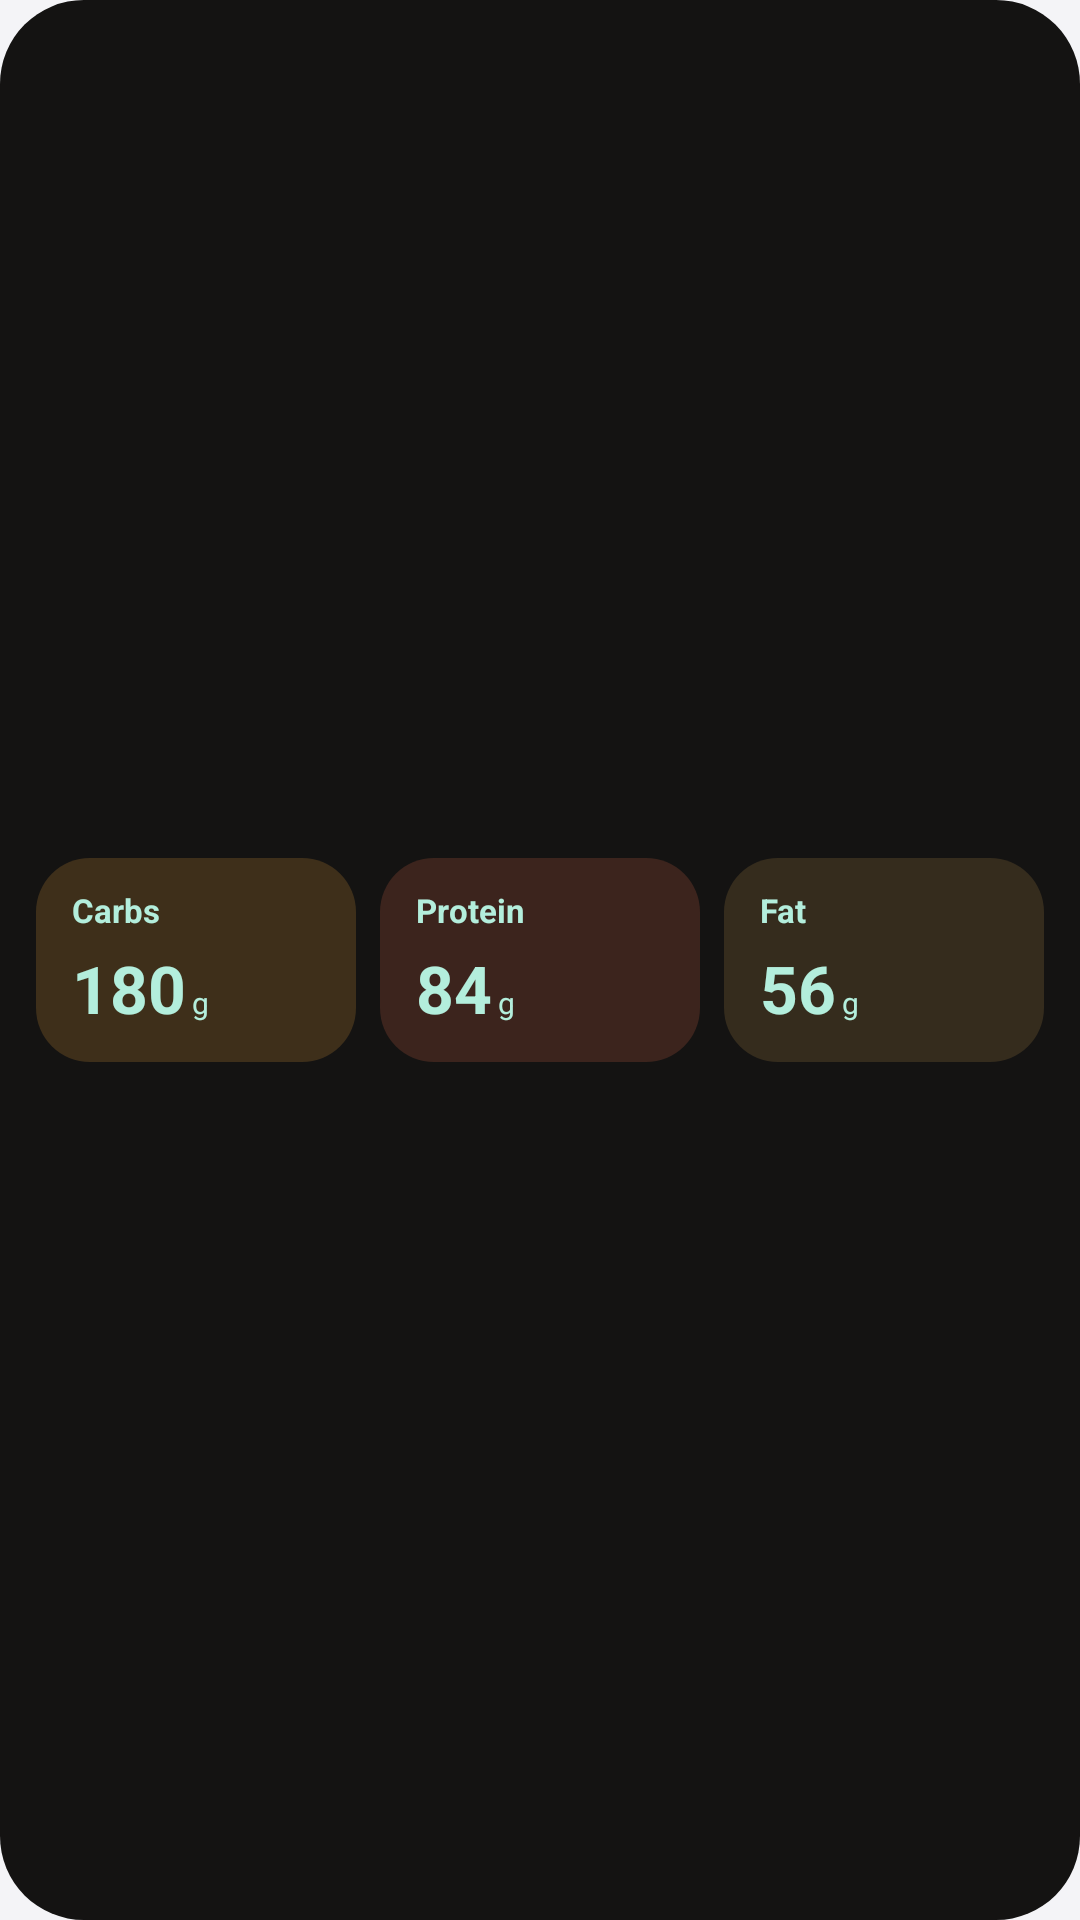

Android layout source for this screen:
<!-- AndroidManifest.xml: application theme Theme.FoodTracker -->
<!-- res/layout/widget_preview_macros.xml -->
<?xml version="1.0" encoding="utf-8"?>
<LinearLayout xmlns:android="http://schemas.android.com/apk/res/android"
    android:layout_width="match_parent"
    android:layout_height="match_parent"
    android:orientation="horizontal"
    android:background="@drawable/widget_preview_bg_surface"
    android:padding="12dp"
    android:gravity="center_vertical">

    <FrameLayout
        android:layout_width="0dp"
        android:layout_height="wrap_content"
        android:layout_weight="1"
        android:background="@drawable/widget_preview_chip_carbs_base">

        
        <FrameLayout
            android:layout_width="40dp"
            android:layout_height="match_parent"
            android:background="@drawable/widget_preview_chip_carbs" />

        <LinearLayout
            android:layout_width="wrap_content"
            android:layout_height="wrap_content"
            android:orientation="vertical"
            android:paddingHorizontal="12dp"
            android:paddingVertical="10dp">

            <TextView
                android:layout_width="wrap_content"
                android:layout_height="wrap_content"
                android:text="Carbs"
                android:textSize="11sp"
                android:textStyle="bold"
                android:textColor="@color/widget_on_primary_container" />

            <LinearLayout
                android:layout_width="wrap_content"
                android:layout_height="wrap_content"
                android:orientation="horizontal"
                android:gravity="bottom"
                android:layout_marginTop="4dp">

                <TextView
                    android:layout_width="wrap_content"
                    android:layout_height="wrap_content"
                    android:text="180"
                    android:textSize="22sp"
                    android:textStyle="bold"
                    android:textColor="@color/widget_on_primary_container" />

                <TextView
                    android:layout_width="wrap_content"
                    android:layout_height="wrap_content"
                    android:text="g"
                    android:textSize="10sp"
                    android:textColor="@color/widget_on_primary_container"
                    android:layout_marginStart="2dp"
                    android:paddingBottom="2dp" />
            </LinearLayout>
        </LinearLayout>
    </FrameLayout>

    <FrameLayout
        android:layout_width="0dp"
        android:layout_height="wrap_content"
        android:layout_weight="1"
        android:background="@drawable/widget_preview_chip_protein_base"
        android:layout_marginStart="8dp">

        <FrameLayout
            android:layout_width="32dp"
            android:layout_height="match_parent"
            android:background="@drawable/widget_preview_chip_protein" />

        <LinearLayout
            android:layout_width="wrap_content"
            android:layout_height="wrap_content"
            android:orientation="vertical"
            android:paddingHorizontal="12dp"
            android:paddingVertical="10dp">

            <TextView
                android:layout_width="wrap_content"
                android:layout_height="wrap_content"
                android:text="Protein"
                android:textSize="11sp"
                android:textStyle="bold"
                android:textColor="@color/widget_on_primary_container" />

            <LinearLayout
                android:layout_width="wrap_content"
                android:layout_height="wrap_content"
                android:orientation="horizontal"
                android:gravity="bottom"
                android:layout_marginTop="4dp">

                <TextView
                    android:layout_width="wrap_content"
                    android:layout_height="wrap_content"
                    android:text="84"
                    android:textSize="22sp"
                    android:textStyle="bold"
                    android:textColor="@color/widget_on_primary_container" />

                <TextView
                    android:layout_width="wrap_content"
                    android:layout_height="wrap_content"
                    android:text="g"
                    android:textSize="10sp"
                    android:textColor="@color/widget_on_primary_container"
                    android:layout_marginStart="2dp"
                    android:paddingBottom="2dp" />
            </LinearLayout>
        </LinearLayout>
    </FrameLayout>

    <FrameLayout
        android:layout_width="0dp"
        android:layout_height="wrap_content"
        android:layout_weight="1"
        android:background="@drawable/widget_preview_chip_fat_base"
        android:layout_marginStart="8dp">

        <FrameLayout
            android:layout_width="24dp"
            android:layout_height="match_parent"
            android:background="@drawable/widget_preview_chip_fat" />

        <LinearLayout
            android:layout_width="wrap_content"
            android:layout_height="wrap_content"
            android:orientation="vertical"
            android:paddingHorizontal="12dp"
            android:paddingVertical="10dp">

            <TextView
                android:layout_width="wrap_content"
                android:layout_height="wrap_content"
                android:text="Fat"
                android:textSize="11sp"
                android:textStyle="bold"
                android:textColor="@color/widget_on_primary_container" />

            <LinearLayout
                android:layout_width="wrap_content"
                android:layout_height="wrap_content"
                android:orientation="horizontal"
                android:gravity="bottom"
                android:layout_marginTop="4dp">

                <TextView
                    android:layout_width="wrap_content"
                    android:layout_height="wrap_content"
                    android:text="56"
                    android:textSize="22sp"
                    android:textStyle="bold"
                    android:textColor="@color/widget_on_primary_container" />

                <TextView
                    android:layout_width="wrap_content"
                    android:layout_height="wrap_content"
                    android:text="g"
                    android:textSize="10sp"
                    android:textColor="@color/widget_on_primary_container"
                    android:layout_marginStart="2dp"
                    android:paddingBottom="2dp" />
            </LinearLayout>
        </LinearLayout>
    </FrameLayout>
</LinearLayout>
<!-- resources referenced by this layout -->
<resources>
  <color name="widget_on_primary_container">#FFB3EEDC</color>
  <!-- drawable widget_preview_bg_surface (drawable) -->
  <?xml version="1.0" encoding="utf-8"?>
  <shape xmlns:android="http://schemas.android.com/apk/res/android"
      android:shape="rectangle">
      <solid android:color="@color/widget_surface" />
      <corners android:radius="@dimen/widget_corner_radius" />
  </shape>
  <!-- drawable widget_preview_chip_carbs (drawable) -->
  <?xml version="1.0" encoding="utf-8"?>
  <shape xmlns:android="http://schemas.android.com/apk/res/android"
      android:shape="rectangle">
      <solid android:color="#99E3A13C" />
      <corners android:radius="18dp" />
  </shape>
  <!-- drawable widget_preview_chip_carbs_base (drawable) -->
  <?xml version="1.0" encoding="utf-8"?>
  <shape xmlns:android="http://schemas.android.com/apk/res/android"
      android:shape="rectangle">
      <solid android:color="#33E3A13C" />
      <corners android:radius="18dp" />
  </shape>
  <!-- drawable widget_preview_chip_fat (drawable) -->
  <?xml version="1.0" encoding="utf-8"?>
  <shape xmlns:android="http://schemas.android.com/apk/res/android"
      android:shape="rectangle">
      <solid android:color="#99B9924B" />
      <corners android:radius="18dp" />
  </shape>
  <!-- drawable widget_preview_chip_fat_base (drawable) -->
  <?xml version="1.0" encoding="utf-8"?>
  <shape xmlns:android="http://schemas.android.com/apk/res/android"
      android:shape="rectangle">
      <solid android:color="#33B9924B" />
      <corners android:radius="18dp" />
  </shape>
  <!-- drawable widget_preview_chip_protein (drawable) -->
  <?xml version="1.0" encoding="utf-8"?>
  <shape xmlns:android="http://schemas.android.com/apk/res/android"
      android:shape="rectangle">
      <solid android:color="#99DD6B4C" />
      <corners android:radius="18dp" />
  </shape>
  <!-- drawable widget_preview_chip_protein_base (drawable) -->
  <?xml version="1.0" encoding="utf-8"?>
  <shape xmlns:android="http://schemas.android.com/apk/res/android"
      android:shape="rectangle">
      <solid android:color="#33DD6B4C" />
      <corners android:radius="18dp" />
  </shape>
  <style name="Theme.FoodTracker" parent="android:Theme.Material.Light.NoActionBar">
          <item name="android:windowBackground">@color/launcher_background</item>
          <item name="android:statusBarColor">@android:color/transparent</item>
          <item name="android:navigationBarColor">@android:color/transparent</item>
          <item name="android:windowLightStatusBar">@bool/light_system_bars</item>
      </style>
  <color name="widget_surface">#FF141312</color>
  <dimen name="widget_corner_radius">16dp</dimen>
  <color name="launcher_background">#FFF4F4F7</color>
</resources>
